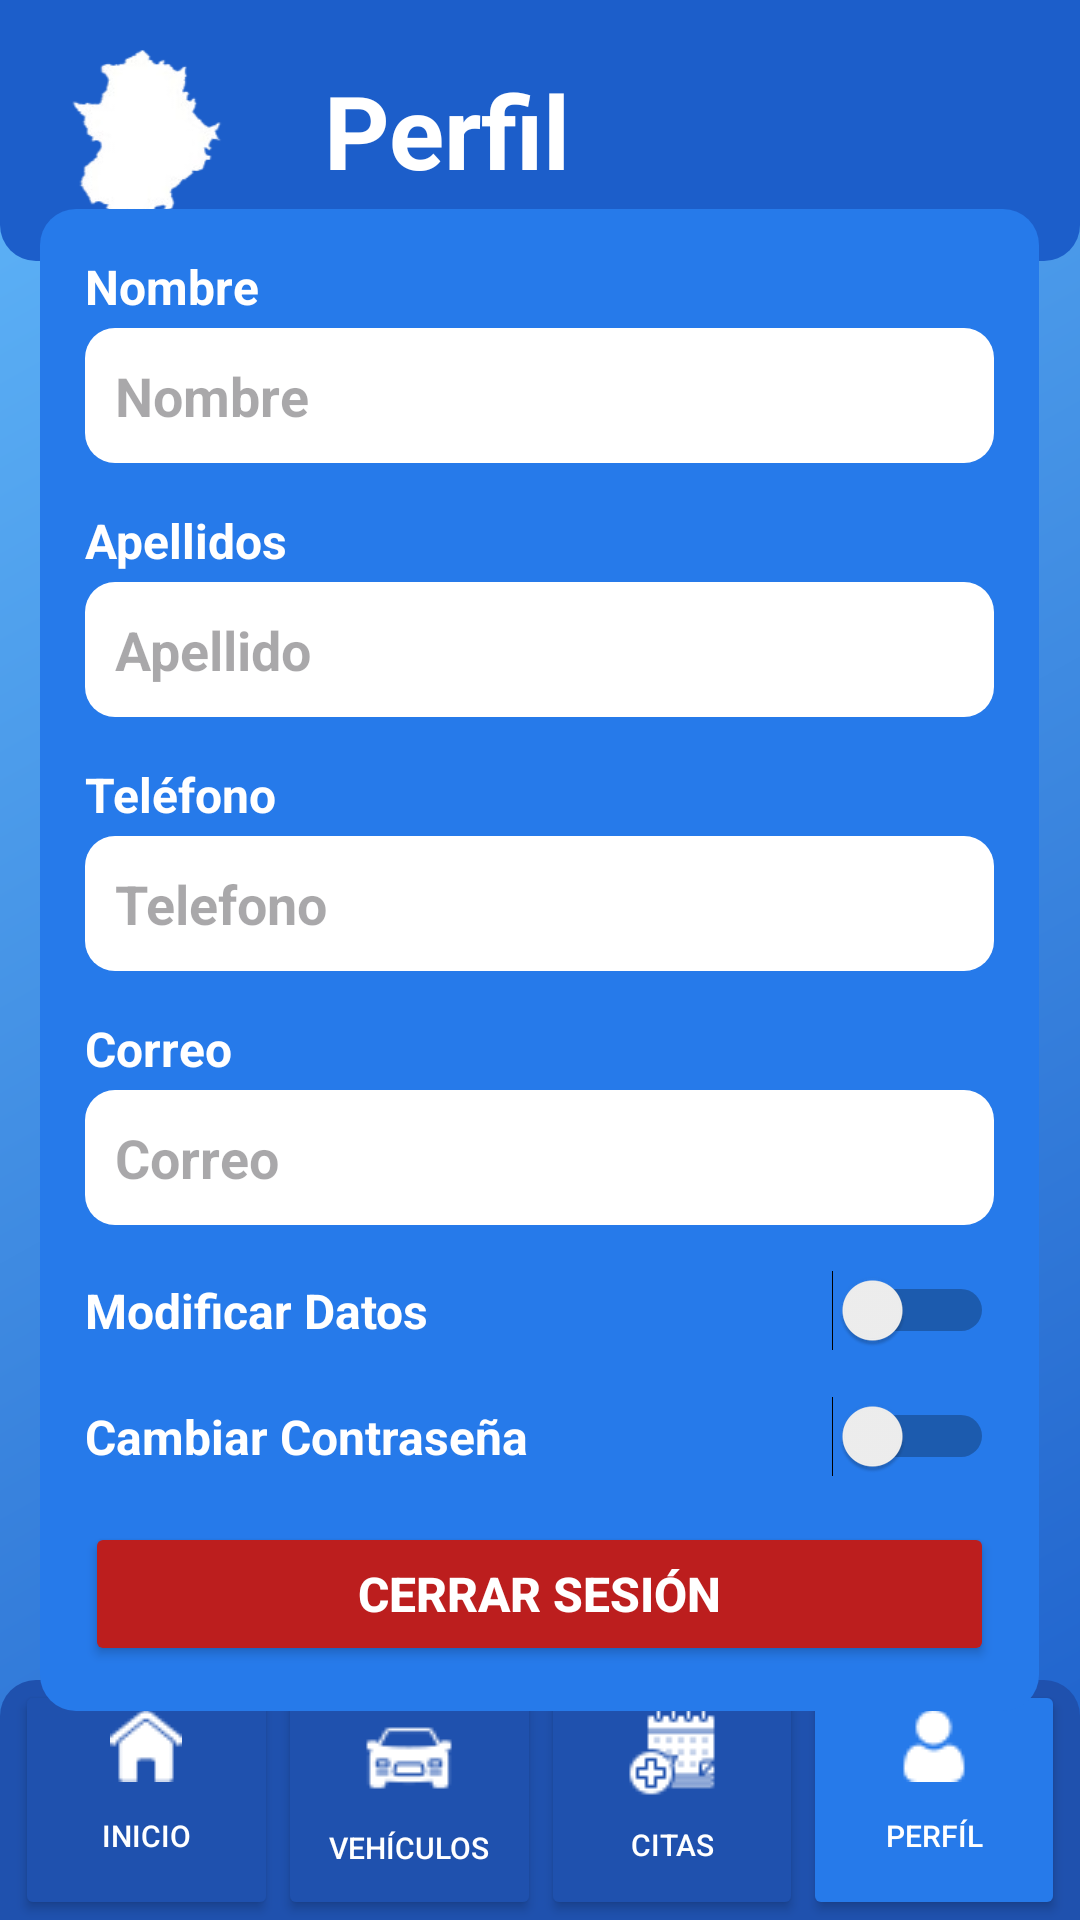

The Android layout XML behind this screen, and the referenced resources:
<!-- AndroidManifest.xml: application theme Theme.ITVExtremeño -->
<!-- res/layout/activity_perfil.xml -->
<?xml version="1.0" encoding="utf-8"?>
<androidx.constraintlayout.widget.ConstraintLayout xmlns:android="http://schemas.android.com/apk/res/android"
    xmlns:app="http://schemas.android.com/apk/res-auto"
    xmlns:tools="http://schemas.android.com/tools"
    android:layout_width="match_parent"
    android:layout_height="match_parent"
    android:background="@drawable/background_azul"
    tools:context=".controlador.ventanas.Perfil">

    <LinearLayout
        android:id="@+id/linearLayout4"
        android:layout_width="match_parent"
        android:layout_height="87dp"
        android:background="@drawable/background_azul_arriba"
        android:paddingStart="5dp"
        android:paddingTop="10dp"
        android:paddingEnd="5dp"
        android:paddingBottom="10dp"
        android:orientation="horizontal"
        android:gravity="center_vertical">

        <ImageView
            android:id="@+id/imageView"
            android:layout_width="87dp"
            android:layout_height="66dp"
            android:layout_marginEnd="16dp"
            android:src="@drawable/logito" />

        <TextView
            android:id="@+id/textView125"
            android:layout_width="0dp"
            android:layout_height="wrap_content"
            android:layout_weight="1"
            android:text="Perfil"
            android:textColor="#FFFFFF"
            android:textSize="34sp"
            android:textStyle="bold" />

    </LinearLayout>


    <LinearLayout
        android:id="@+id/linearLayout5"
        android:layout_width="match_parent"
        android:layout_height="80dp"
        android:background="@drawable/background_azul_bajo"
        android:gravity="center"
        android:orientation="horizontal"
        android:paddingStart="5dp"
        android:paddingEnd="5dp"
        app:layout_constraintBottom_toBottomOf="parent"
        app:layout_constraintEnd_toEndOf="parent"
        app:layout_constraintStart_toStartOf="parent">

        <Button
            android:id="@+id/buttonInicio4"
            android:layout_width="match_parent"
            android:layout_height="match_parent"
            android:layout_weight="1"
            android:backgroundTint="@color/azul_desactivado"
            android:drawableTop="@drawable/homeicon"
            android:paddingTop="10dp"
            android:text="Inicio"
            android:textColor="#FFFFFF"
            android:textSize="10sp" />

        <Button
            android:id="@+id/buttonCar4"
            android:layout_width="match_parent"
            android:layout_height="match_parent"
            android:layout_weight="1"
            android:backgroundTint="@color/azul_desactivado"
            android:drawableTop="@drawable/caricon"
            android:text="Vehículos"
            android:textColor="#FFFFFF"
            android:textSize="10sp" />

        <Button
            android:id="@+id/buttonCitas4"
            android:layout_width="match_parent"
            android:layout_height="match_parent"
            android:layout_weight="1"
            android:backgroundTint="@color/azul_desactivado"
            android:drawableTop="@drawable/citaicon"
            android:paddingTop="8dp"
            android:text="Citas"
            android:textColor="#FFFFFF"
            android:textSize="10sp" />

        <Button
            android:id="@+id/buttonPefil4"
            android:layout_width="match_parent"
            android:layout_height="match_parent"
            android:layout_weight="1"
            android:backgroundTint="@color/azul_activado"
            android:drawableTop="@drawable/usericon"
            android:paddingTop="10dp"
            android:text="Perfíl"
            android:textColor="#FFFFFF"
            android:textSize="10sp" />
    </LinearLayout>

    <LinearLayout
        android:layout_width="333dp"
        android:layout_height="wrap_content"
        android:background="@drawable/background_azul_todo"
        android:orientation="vertical"
        android:paddingStart="15dp"
        android:paddingEnd="15dp"
        app:layout_constraintBottom_toBottomOf="parent"
        app:layout_constraintEnd_toEndOf="parent"
        app:layout_constraintHorizontal_bias="0.491"
        app:layout_constraintStart_toStartOf="parent"
        app:layout_constraintTop_toTopOf="parent">

        <LinearLayout
            android:id="@+id/layoutModifica"
            android:layout_width="match_parent"
            android:layout_height="match_parent"
            android:orientation="vertical">

            <TextView
                android:id="@+id/textView9"
                android:layout_width="match_parent"
                android:layout_height="wrap_content"
                android:layout_marginTop="15dp"
                android:layout_marginBottom="3dp"
                android:text="Nombre"
                android:textColor="#FFFFFF"
                android:textSize="16sp"
                android:textStyle="bold" />

            <EditText
                android:id="@+id/editTextPerfilNombre"
                android:layout_width="match_parent"
                android:layout_height="wrap_content"
                android:layout_marginBottom="15dp"
                android:background="@drawable/redondeotexto"
                android:ems="10"
                android:enabled="false"
                android:hint="Nombre"
                android:inputType="text"
                android:paddingStart="10dp"
                android:textColor="#000000"
                android:textStyle="bold" />

            <TextView
                android:id="@+id/textView11"
                android:layout_width="match_parent"
                android:layout_height="wrap_content"
                android:layout_marginBottom="3dp"
                android:text="Apellidos"
                android:textColor="#FFFFFF"
                android:textSize="16sp"
                android:textStyle="bold" />

            <EditText
                android:id="@+id/editTextPerfilApe"
                android:layout_width="match_parent"
                android:layout_height="wrap_content"
                android:layout_marginBottom="15dp"
                android:background="@drawable/redondeotexto"
                android:ems="10"
                android:enabled="false"
                android:hint="Apellido"
                android:inputType="text"
                android:paddingStart="10dp"
                android:textColor="#000000"
                android:textStyle="bold" />

            <TextView
                android:id="@+id/textView13"
                android:layout_width="match_parent"
                android:layout_height="wrap_content"
                android:layout_marginBottom="3dp"
                android:text="Teléfono"
                android:textColor="#FFFFFF"
                android:textSize="16sp"
                android:textStyle="bold" />

            <EditText
                android:id="@+id/editTextPerfilTelef"
                android:layout_width="match_parent"
                android:layout_height="wrap_content"
                android:layout_marginBottom="15dp"
                android:background="@drawable/redondeotexto"
                android:ems="10"
                android:enabled="false"
                android:hint="Telefono"
                android:inputType="number"
                android:paddingStart="10dp"
                android:textColor="#000000"
                android:textStyle="bold" />

            <TextView
                android:id="@+id/textView30"
                android:layout_width="match_parent"
                android:layout_height="wrap_content"
                android:layout_marginBottom="3dp"
                android:text="Correo"
                android:textColor="#FFFFFF"
                android:textSize="16sp"
                android:textStyle="bold" />

            <EditText
                android:id="@+id/editTextPerfilCorreo"
                android:layout_width="match_parent"
                android:layout_height="wrap_content"
                android:layout_marginBottom="15dp"
                android:background="@drawable/redondeotexto"
                android:ems="10"
                android:enabled="false"
                android:hint="Correo"
                android:inputType="text"
                android:paddingStart="10dp"
                android:textColor="#000000"
                android:textStyle="bold" />
        </LinearLayout>

        <Button
            android:id="@+id/button5Actualizar"
            android:layout_width="match_parent"
            android:layout_height="wrap_content"
            android:backgroundTint="@color/azul_desactivado"
            android:text="Actualizar"
            android:textColor="#FFFFFF"
            android:textSize="16sp"
            android:textStyle="bold"
            android:visibility="gone" />

        <Switch
            android:id="@+id/switchModDatos"
            android:layout_width="match_parent"
            android:layout_height="wrap_content"
            android:layout_marginBottom="15dp"
            android:text="Modificar Datos"
            android:textColor="#FFFFFF"
            android:textSize="16sp"
            android:textStyle="bold" />

        <Switch
            android:id="@+id/switchModContra"
            android:layout_width="match_parent"
            android:layout_height="wrap_content"
            android:layout_marginBottom="15dp"
            android:text="Cambiar Contraseña"
            android:textColor="#FFFFFF"
            android:textSize="16sp"
            android:textStyle="bold" />

        <EditText
            android:id="@+id/editTextTextNuevaPassword"
            android:layout_width="match_parent"
            android:layout_height="wrap_content"
            android:layout_marginBottom="15dp"
            android:background="@drawable/redondeotexto"
            android:ems="10"
            android:hint="Nueva Contraseña"
            android:inputType="textPassword"
            android:paddingStart="10dp"
            android:textStyle="bold"
            android:visibility="gone" />

        <EditText
            android:id="@+id/editTextTextRepetirNuevaPassword4"
            android:layout_width="match_parent"
            android:layout_height="wrap_content"
            android:layout_marginBottom="15dp"
            android:background="@drawable/redondeotexto"
            android:ems="10"
            android:hint="Repetir Nueva Contraseña"
            android:inputType="textPassword"
            android:paddingStart="10dp"
            android:textStyle="bold"
            android:visibility="gone" />

        <Button
            android:id="@+id/buttonCambiarContraseña"
            android:layout_width="match_parent"
            android:layout_height="wrap_content"
            android:layout_marginBottom="15dp"
            android:backgroundTint="@color/azul_desactivado"
            android:text="Cambiar Contraseña"
            android:textColor="#FFFFFF"
            android:textSize="16sp"
            android:textStyle="bold"
            android:visibility="gone" />

        <Button
            android:id="@+id/btnCerrarSesion"
            android:layout_width="match_parent"
            android:layout_height="wrap_content"
            android:layout_marginBottom="15dp"
            android:backgroundTint="#BC1E1E"
            android:text="Cerrar Sesión"
            android:textColor="#FFFFFF"
            android:textSize="16sp"
            android:textStyle="bold" />
    </LinearLayout>

</androidx.constraintlayout.widget.ConstraintLayout>
<!-- resources referenced by this layout -->
<resources>
  <color name="azul_activado">#267aea</color>
  <color name="azul_desactivado">#1f51ae</color>
  <!-- drawable background_azul (drawable) -->
  <shape xmlns:android="http://schemas.android.com/apk/res/android" android:shape="rectangle">
      <gradient
          android:startColor="#1c5eca"
          android:endColor="#61b7f9"
          android:angle="135"/>
  </shape>
  <!-- drawable background_azul_arriba (drawable) -->
  <shape xmlns:android="http://schemas.android.com/apk/res/android" android:shape="rectangle">
      <solid android:color="#1c5eca"/>
      <corners android:bottomLeftRadius="12dp" android:bottomRightRadius="12dp" />
  </shape>
  <!-- drawable background_azul_bajo (drawable) -->
  <shape xmlns:android="http://schemas.android.com/apk/res/android" android:shape="rectangle">
      <solid android:color="#1f51ae"/>
      <corners android:topLeftRadius="12dp" android:topRightRadius="12dp" />
  </shape>
  <!-- drawable background_azul_todo (drawable) -->
  <shape xmlns:android="http://schemas.android.com/apk/res/android" android:shape="rectangle">
      <solid android:color="#267aea"/>
      <corners android:radius="12dp" />
  
  </shape>
  <!-- drawable caricon: png bitmap (drawable, 637 bytes) -->
  <!-- drawable citaicon: png bitmap (drawable, 599 bytes) -->
  <!-- drawable homeicon: png bitmap (drawable, 446 bytes) -->
  <!-- drawable logito: png bitmap (drawable, 8121 bytes) -->
  <!-- drawable redondeotexto (drawable) -->
  <?xml version="1.0" encoding="utf-8"?>
  <shape xmlns:android="http://schemas.android.com/apk/res/android" android:shape="rectangle">
      <corners android:radius="10dp" />
      <solid android:color="@color/white" />
      <size android:height="45dp" />
  
  </shape>
  <!-- drawable usericon: png bitmap (drawable, 425 bytes) -->
  <style name="Theme.ITVExtremeño" parent="Base.Theme.ITVExtremeño" />
  <color name="white">#FFFFFFFF</color>
  <style name="Base.Theme.ITVExtremeño" parent="Theme.Material3.DayNight.NoActionBar">
          
          
      </style>
</resources>
